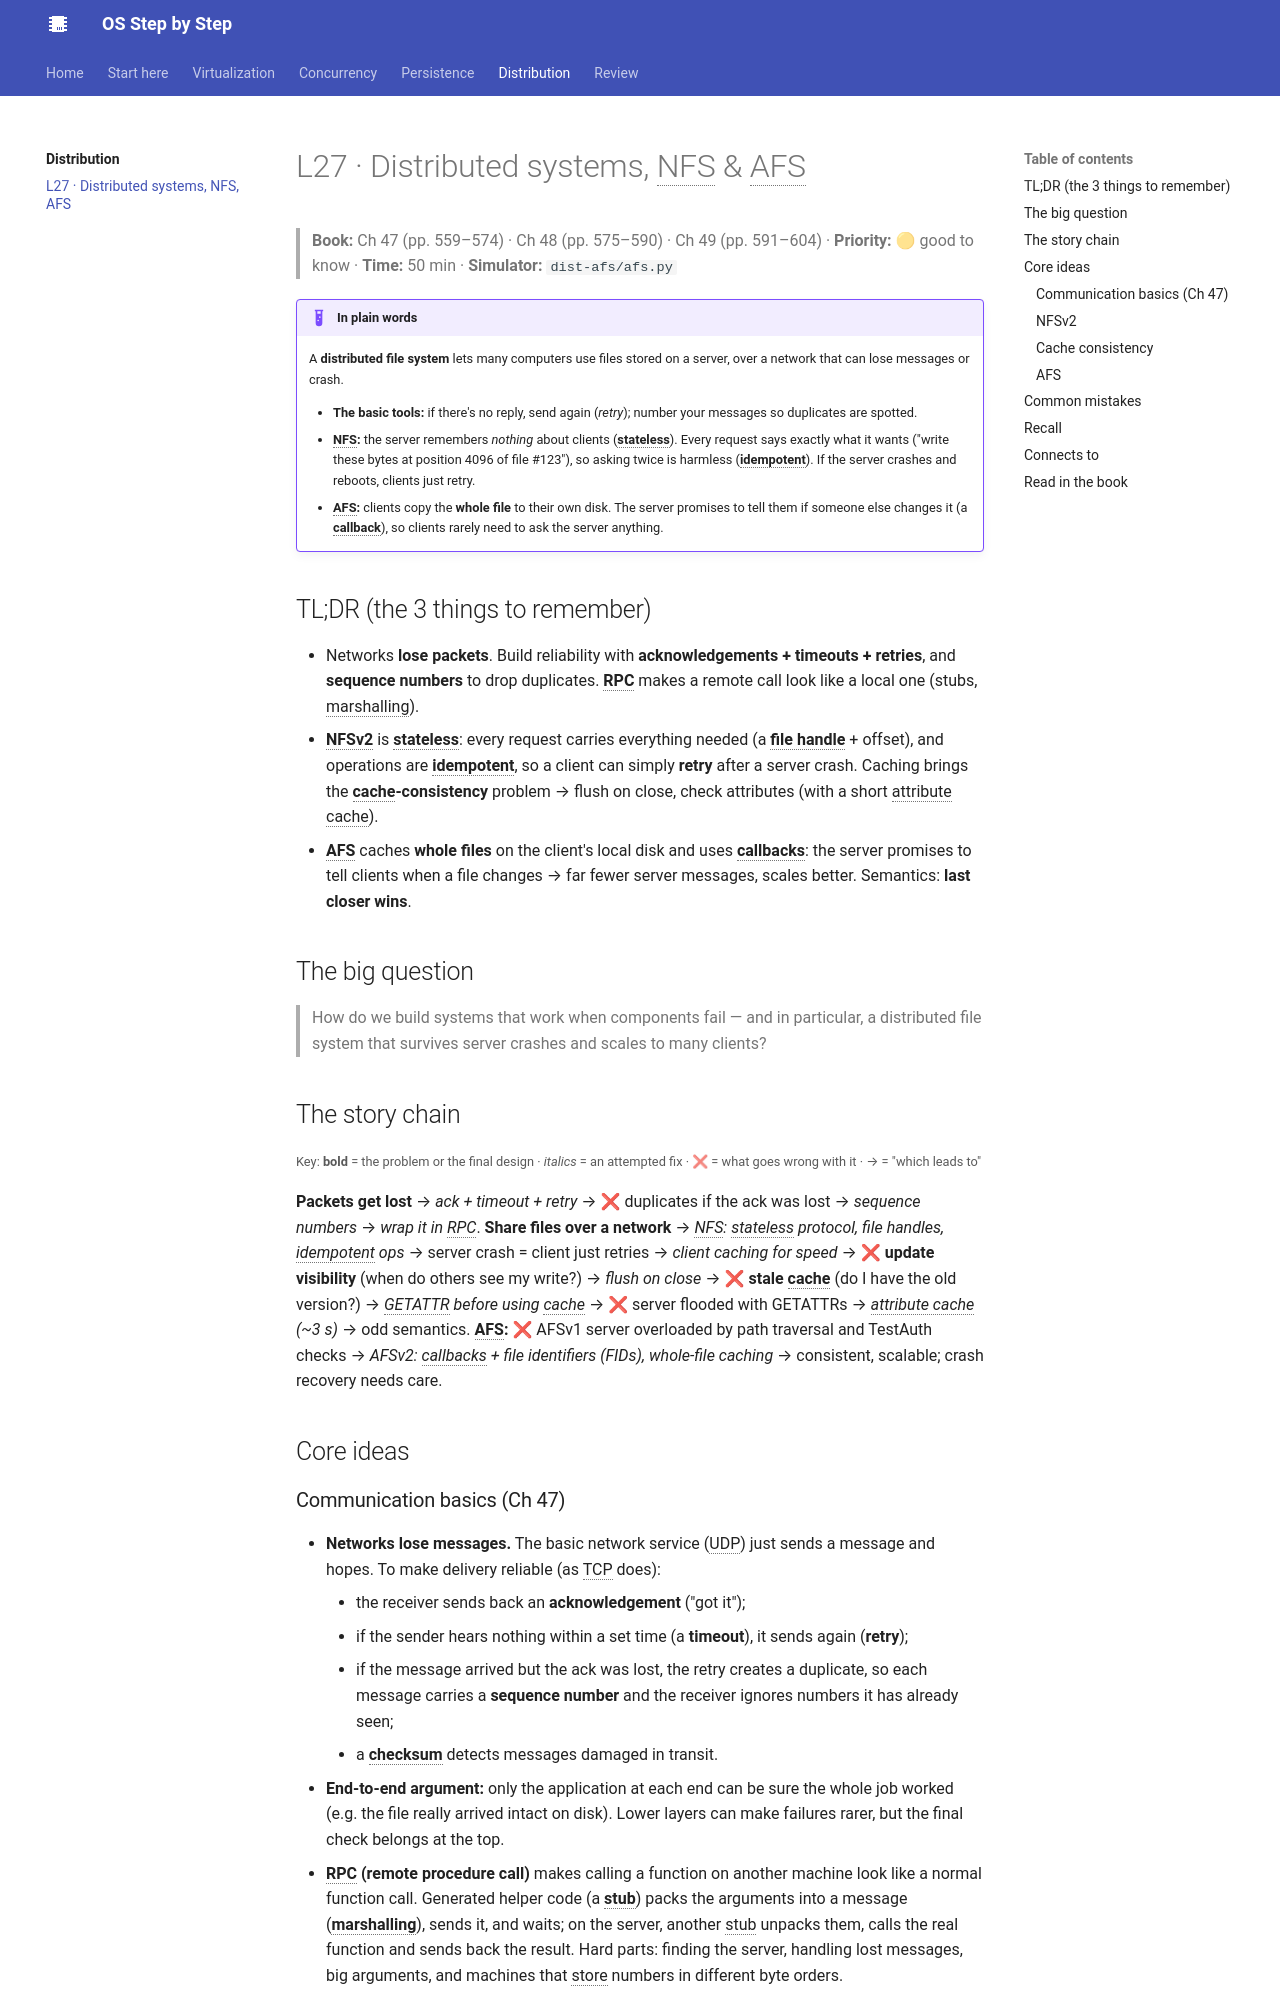

repository: khanhafizurrahman32/os-step-by-step · page: distribution/l27-dfs/index.html · generator: mkdocs

# L27 · Distributed systems, NFS & AFS

> **Book:** Ch 47 (pp. 559–574) · Ch 48 (pp. 575–590) · Ch 49 (pp. 591–604) · **Priority:** 🟡 good to know · **Time:** 50 min · **Simulator:** `dist-afs/afs.py`

!!! example "In plain words"
    A **distributed file system** lets many computers use files stored on a server, over a network that can lose messages or crash.

    - **The basic tools:** if there's no reply, send again (*retry*); number your messages so duplicates are spotted.
    - **NFS:** the server remembers *nothing* about clients (**stateless**). Every request says exactly what it wants ("write these bytes at position 4096 of file #123"), so asking twice is harmless (**idempotent**). If the server crashes and reboots, clients just retry.
    - **AFS:** clients copy the **whole file** to their own disk. The server promises to tell them if someone else changes it (a **callback**), so clients rarely need to ask the server anything.

## TL;DR (the 3 things to remember)

- Networks **lose packets**. Build reliability with **acknowledgements + timeouts + retries**, and **sequence numbers** to drop duplicates. **RPC** makes a remote call look like a local one (stubs, marshalling).
- **NFSv2** is **stateless**: every request carries everything needed (a **file handle** + offset), and operations are **idempotent**, so a client can simply **retry** after a server crash. Caching brings the **cache-consistency** problem → flush on close, check attributes (with a short attribute cache).
- **AFS** caches **whole files** on the client's local disk and uses **callbacks**: the server promises to tell clients when a file changes → far fewer server messages, scales better. Semantics: **last closer wins**.

## The big question

> How do we build systems that work when components fail — and in particular, a distributed file system that survives server crashes and scales to many clients?

## The story chain

<small>Key: **bold** = the problem or the final design · *italics* = an attempted fix · ❌ = what goes wrong with it · → = "which leads to"</small>

**Packets get lost** → *ack + timeout + retry* → ❌ duplicates if the ack was lost → *sequence numbers* → *wrap it in RPC*. **Share files over a network** → *NFS: stateless protocol, file handles, idempotent ops* → server crash = client just retries → *client caching for speed* → ❌ **update visibility** (when do others see my write?) → *flush on close* → ❌ **stale cache** (do I have the old version?) → *GETATTR before using cache* → ❌ server flooded with GETATTRs → *attribute cache (~3 s)* → odd semantics. **AFS:** ❌ AFSv1 server overloaded by path traversal and TestAuth checks → *AFSv2: callbacks + file identifiers (FIDs), whole-file caching* → consistent, scalable; crash recovery needs care.

## Core ideas

### Communication basics (Ch 47)

- **Networks lose messages.** The basic network service (UDP) just sends a message and hopes. To make delivery reliable (as TCP does):
    - the receiver sends back an **acknowledgement** ("got it");
    - if the sender hears nothing within a set time (a **timeout**), it sends again (**retry**);
    - if the message arrived but the ack was lost, the retry creates a duplicate, so each message carries a **sequence number** and the receiver ignores numbers it has already seen;
    - a **checksum** detects messages damaged in transit.
- **End-to-end argument:** only the application at each end can be sure the whole job worked (e.g. the file really arrived intact on disk). Lower layers can make failures rarer, but the final check belongs at the top.
- **RPC (remote procedure call)** makes calling a function on another machine look like a normal function call. Generated helper code (a **stub**) packs the arguments into a message (**marshalling**), sends it, and waits; on the server, another stub unpacks them, calls the real function and sends back the result. Hard parts: finding the server, handling lost messages, big arguments, and machines that store numbers in different byte orders.
